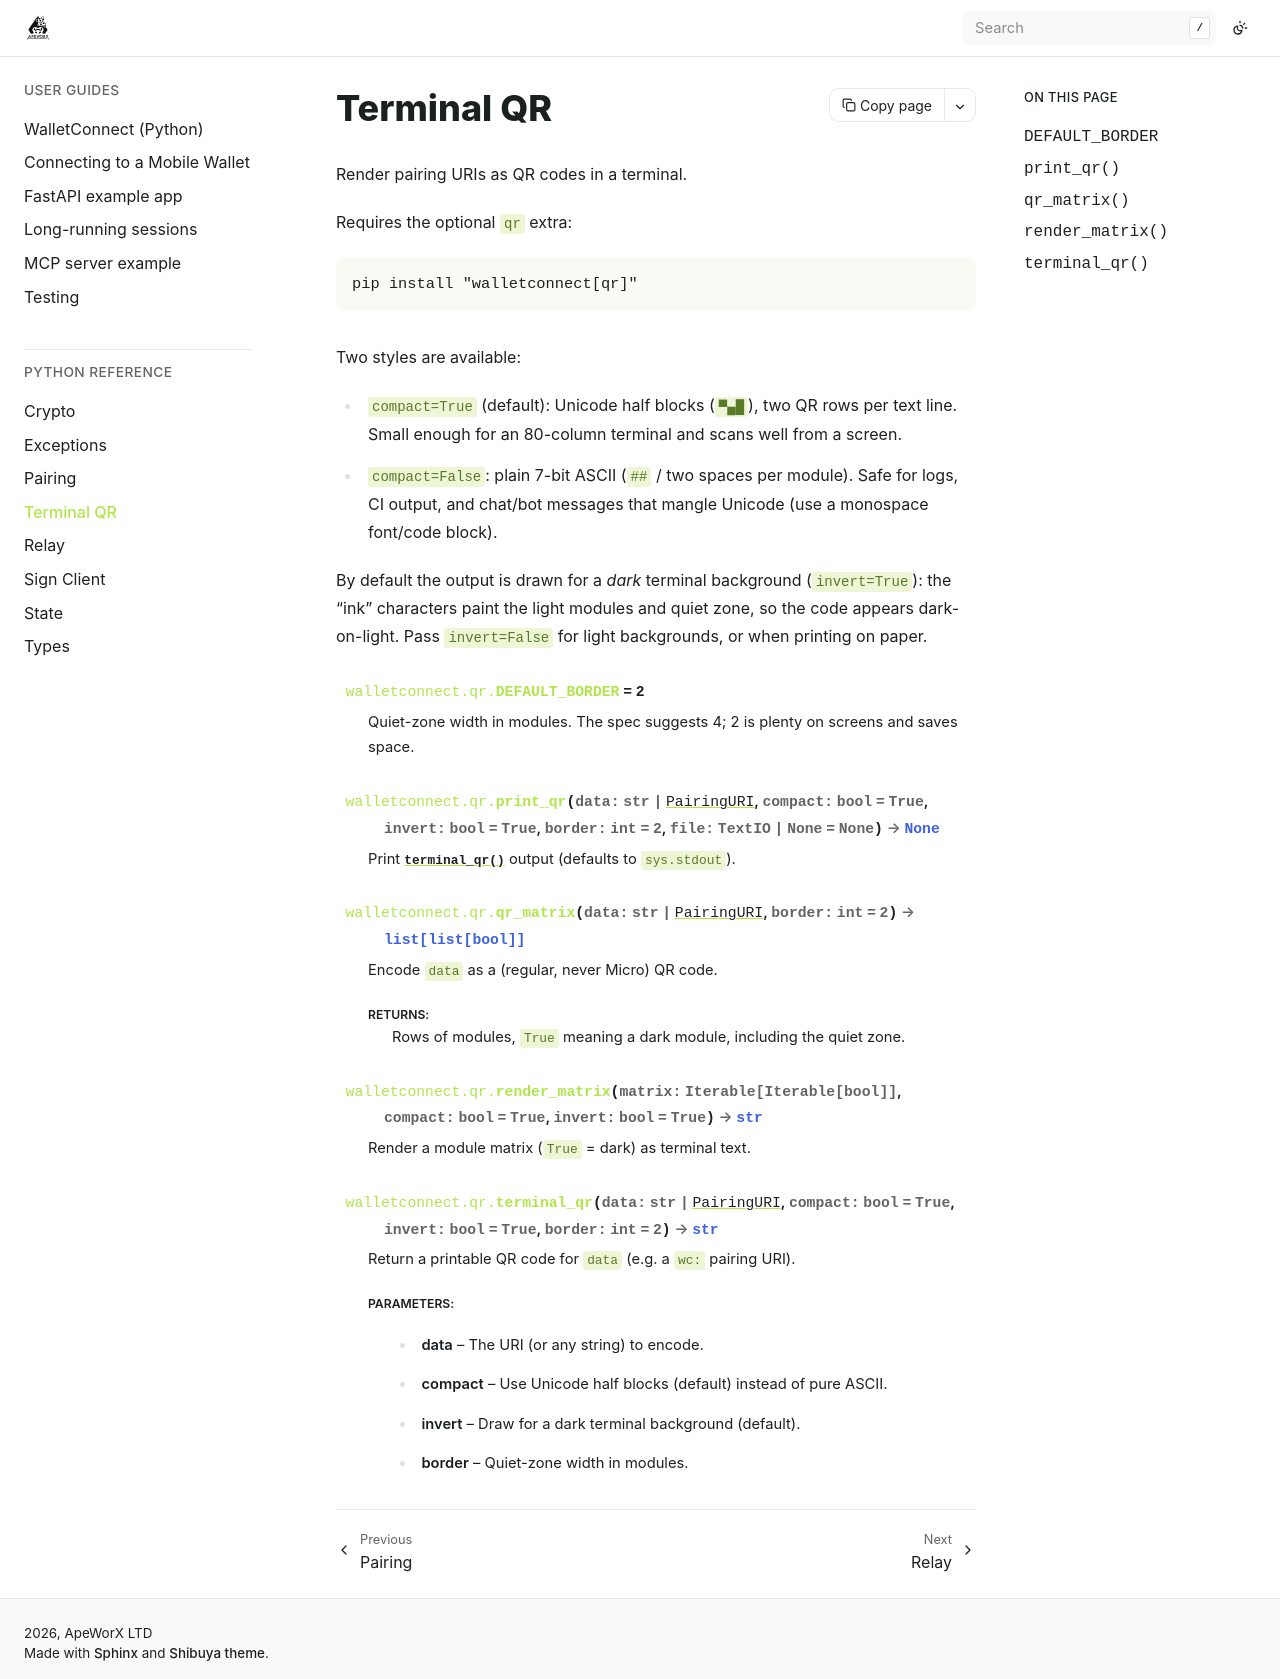

repository: ApeWorX/walletconnect-py · page: latest/methoddocs/qr.html · generator: sphinx

# Terminal QR

```{eval-rst}
.. automodule:: walletconnect.qr
    :members:
    :show-inheritance:
```
